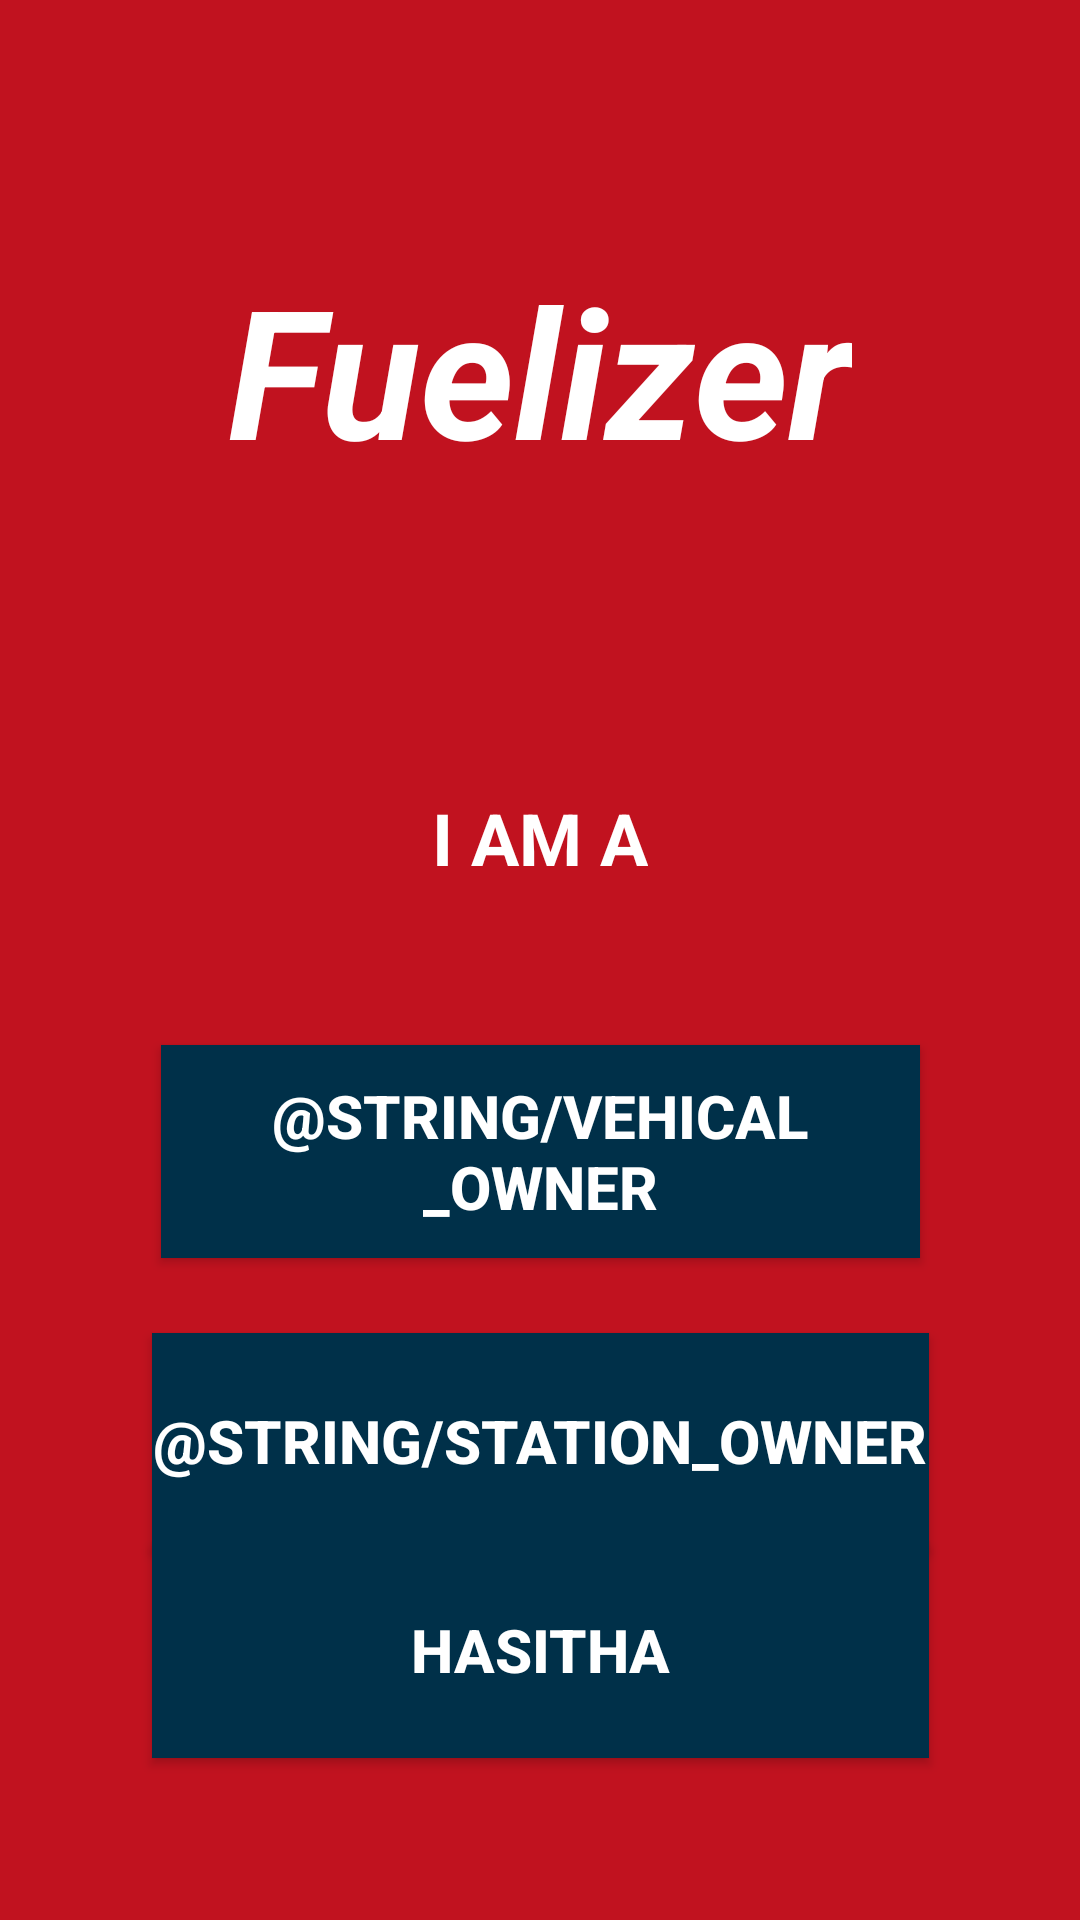

Layout XML and referenced resources for this Android screen:
<!-- AndroidManifest.xml: application theme Theme.Fuelizer -->
<!-- res/layout/activity_main.xml -->
<?xml version="1.0" encoding="utf-8"?>
<androidx.constraintlayout.widget.ConstraintLayout xmlns:android="http://schemas.android.com/apk/res/android"
    xmlns:app="http://schemas.android.com/apk/res-auto"
    xmlns:tools="http://schemas.android.com/tools"
    android:layout_width="match_parent"
    android:layout_height="match_parent"

    android:background="#C1121F"
    tools:context=".MainActivity">

    <Button
        android:id="@+id/haitha_btn"
        android:layout_width="259dp"
        android:layout_height="72dp"
        android:background="#003049"
        android:text="hasitha"
        android:textColor="@color/white"
        android:textSize="20sp"
        android:textStyle="bold"
        app:cornerRadius="60dp"
        app:layout_constraintBottom_toBottomOf="parent"
        app:layout_constraintEnd_toEndOf="parent"
        app:layout_constraintStart_toStartOf="parent"
        app:layout_constraintTop_toBottomOf="@+id/textView"
        app:layout_constraintVertical_bias="0.802" />

    <Button
        android:id="@+id/btn_station_owner"
        android:layout_width="259dp"
        android:layout_height="72dp"
        android:background="#003049"
        android:text="@string/station_owner"
        android:textColor="@color/white"
        android:textSize="20sp"
        android:textStyle="bold"
        app:cornerRadius="60dp"
        app:layout_constraintBottom_toBottomOf="parent"
        app:layout_constraintEnd_toEndOf="parent"
        app:layout_constraintHorizontal_bias="0.5"
        app:layout_constraintStart_toStartOf="parent"
        app:layout_constraintTop_toBottomOf="@+id/textView"
        app:layout_constraintVertical_bias="0.546" />

    <TextView
        android:id="@+id/textView2"
        android:layout_width="wrap_content"
        android:layout_height="wrap_content"
        android:background="#C1121F"
        android:text="@string/app_name"
        android:textColor="#FFFFFF"
        android:textSize="60sp"
        android:textStyle="bold|italic"
        app:layout_constraintBottom_toBottomOf="parent"
        app:layout_constraintEnd_toEndOf="parent"
        app:layout_constraintHorizontal_bias="0.5"
        app:layout_constraintStart_toStartOf="parent"
        app:layout_constraintTop_toTopOf="parent"
        app:layout_constraintVertical_bias="0.148" />

    <TextView
        android:id="@+id/textView"
        android:layout_width="wrap_content"
        android:layout_height="wrap_content"
        android:layout_marginTop="100dp"
        android:text="I AM A"
        android:textColor="#FFFFFF"
        android:textSize="24sp"
        android:textStyle="bold"
        app:layout_constraintBottom_toBottomOf="parent"
        app:layout_constraintEnd_toEndOf="parent"
        app:layout_constraintStart_toStartOf="parent"
        app:layout_constraintTop_toBottomOf="@+id/textView2"
        app:layout_constraintVertical_bias="0.0" />

    <Button
        android:id="@+id/btn_vehical_owner"
        android:layout_width="253dp"
        android:layout_height="71dp"
        android:background="#003049"
        android:text="@string/vehical_owner"
        android:textColor="@color/white"
        android:textSize="20sp"
        android:textStyle="bold"
        app:cornerRadius="50dp"
        app:layout_constraintBottom_toBottomOf="parent"
        app:layout_constraintEnd_toEndOf="parent"
        app:layout_constraintHorizontal_bias="0.5"
        app:layout_constraintStart_toStartOf="parent"
        app:layout_constraintTop_toBottomOf="@+id/textView"
        app:layout_constraintVertical_bias="0.194" />

</androidx.constraintlayout.widget.ConstraintLayout>
<!-- resources referenced by this layout -->
<resources>
  <color name="white">#FFFFFFFF</color>
  <string name="app_name">Fuelizer</string>
  <style name="Theme.Fuelizer" parent="Theme.MaterialComponents.DayNight.DarkActionBar">
          
          <item name="colorPrimary">@color/purple_500</item>
          <item name="colorPrimaryVariant">@color/purple_700</item>
          <item name="colorOnPrimary">@color/white</item>
          
          <item name="colorSecondary">@color/teal_200</item>
          <item name="colorSecondaryVariant">@color/teal_700</item>
          <item name="colorOnSecondary">@color/black</item>
          
          <item name="android:statusBarColor" tools:targetApi="l">?attr/colorPrimaryVariant</item>
          
      </style>
  <color name="purple_500">#FF6200EE</color>
  <color name="purple_700">#FF3700B3</color>
  <color name="teal_200">#FF03DAC5</color>
  <color name="teal_700">#FF018786</color>
  <color name="black">#FF000000</color>
</resources>
